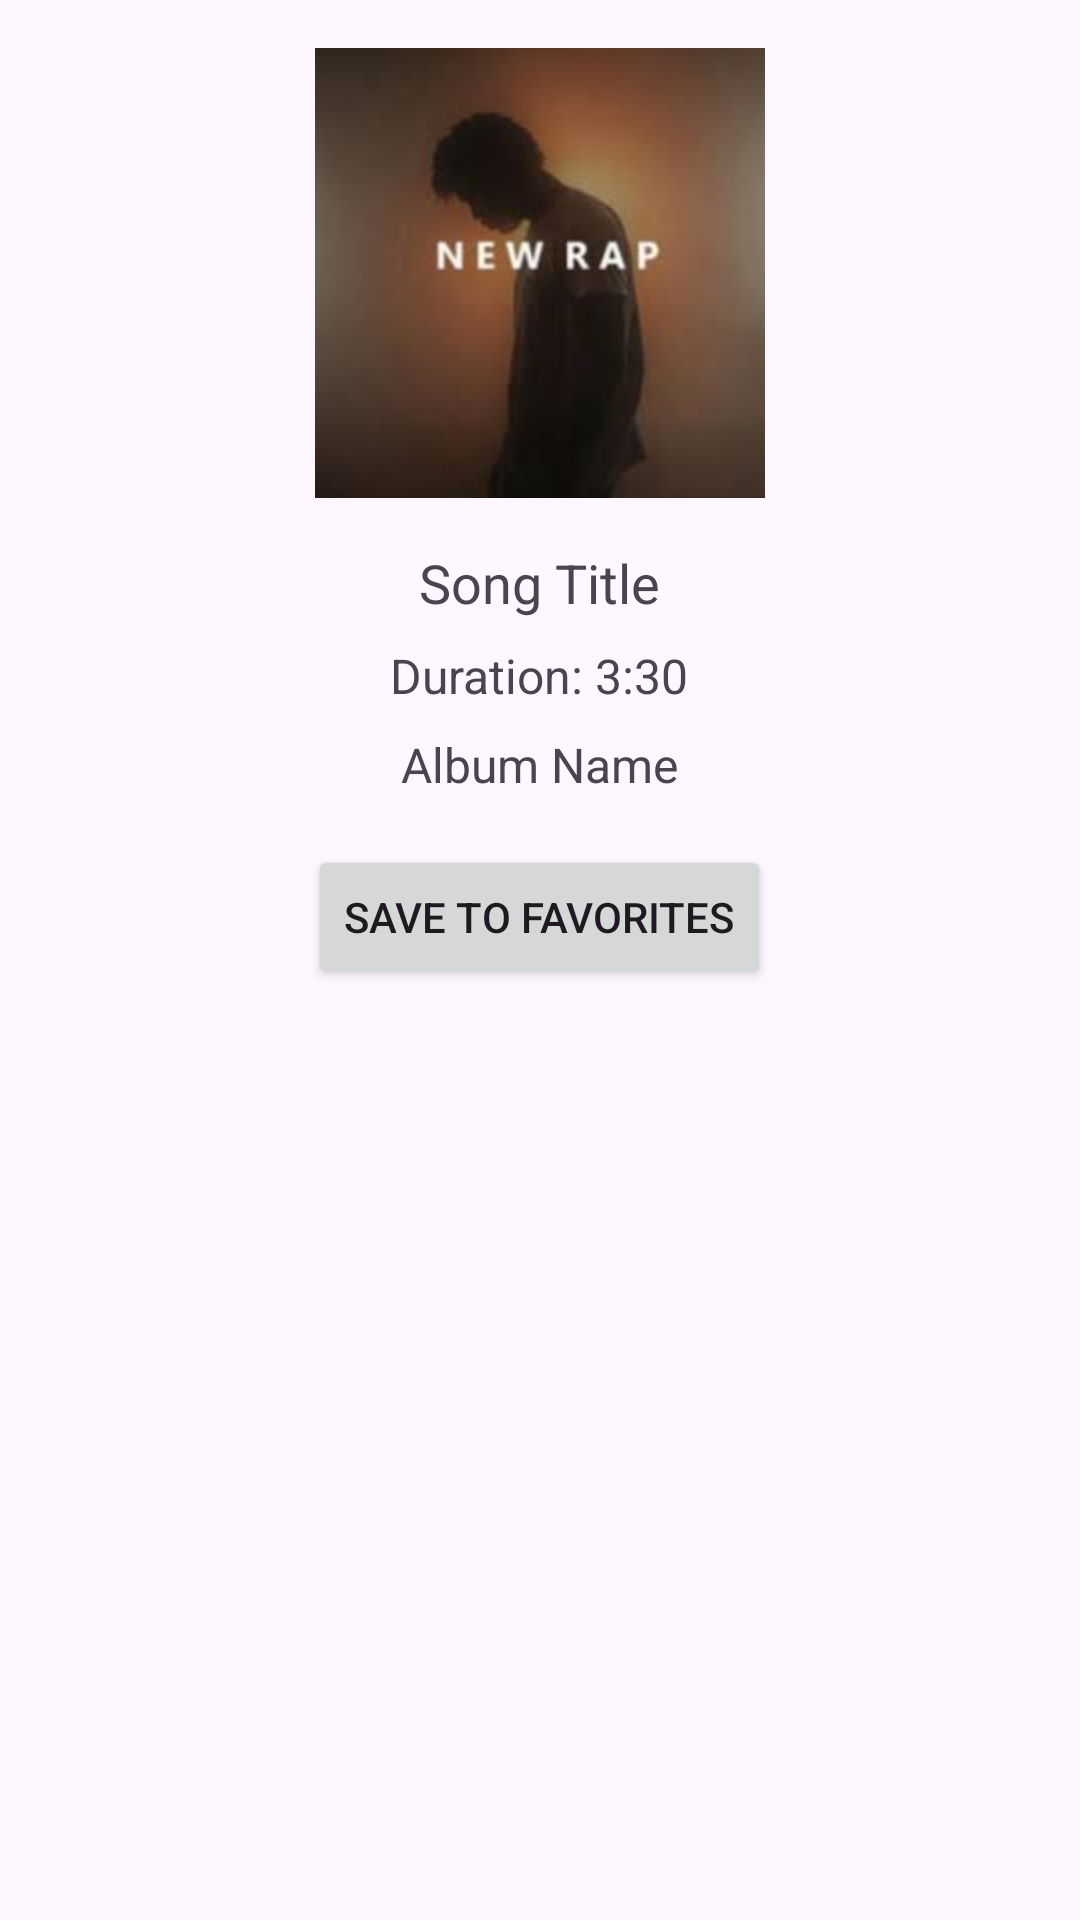

Write the Android layout XML for this screen, with the resource values it uses.
<!-- AndroidManifest.xml: application theme Theme.GroupFinalProject -->
<!-- res/layout/fragment_song_details.xml -->
<?xml version="1.0" encoding="utf-8"?>
<RelativeLayout xmlns:android="http://schemas.android.com/apk/res/android"
    android:layout_width="match_parent"
    android:layout_height="match_parent">

    <ImageView
        android:id="@+id/albumCoverImageView"
        android:layout_width="150dp"
        android:layout_height="150dp"
        android:layout_centerHorizontal="true"
        android:layout_marginTop="16dp"
        android:scaleType="centerCrop"
        android:src="@drawable/placeholder_cover" />

    <TextView
        android:id="@+id/titleTextView"
        android:layout_width="wrap_content"
        android:layout_height="wrap_content"
        android:layout_below="@id/albumCoverImageView"
        android:layout_marginTop="16dp"
        android:layout_centerHorizontal="true"
        android:text="Song Title"
        android:textSize="18sp" />

    <TextView
        android:id="@+id/durationTextView"
        android:layout_width="wrap_content"
        android:layout_height="wrap_content"
        android:layout_below="@id/titleTextView"
        android:layout_marginTop="8dp"
        android:layout_centerHorizontal="true"
        android:text="Duration: 3:30"
        android:textSize="16sp" />

    <TextView
        android:id="@+id/albumNameTextView"
        android:layout_width="wrap_content"
        android:layout_height="wrap_content"
        android:layout_below="@id/durationTextView"
        android:layout_marginTop="8dp"
        android:layout_centerHorizontal="true"
        android:text="Album Name"
        android:textSize="16sp" />

    <Button
        android:id="@+id/saveButton"
        android:layout_width="wrap_content"
        android:layout_height="wrap_content"
        android:layout_below="@id/albumNameTextView"
        android:layout_marginTop="16dp"
        android:layout_centerHorizontal="true"
        android:text="Save to Favorites" />

</RelativeLayout>
<!-- resources referenced by this layout -->
<resources>
  <!-- drawable placeholder_cover: jpeg bitmap (drawable, 3239 bytes) -->
  <style name="Theme.GroupFinalProject" parent="Base.Theme.GroupFinalProject" />
  <style name="Base.Theme.GroupFinalProject" parent="Theme.Material3.DayNight.NoActionBar">
  
          <item name="windowActionBar">false</item>
          <item name="windowNoTitle">true</item>
          
          
      </style>
</resources>
